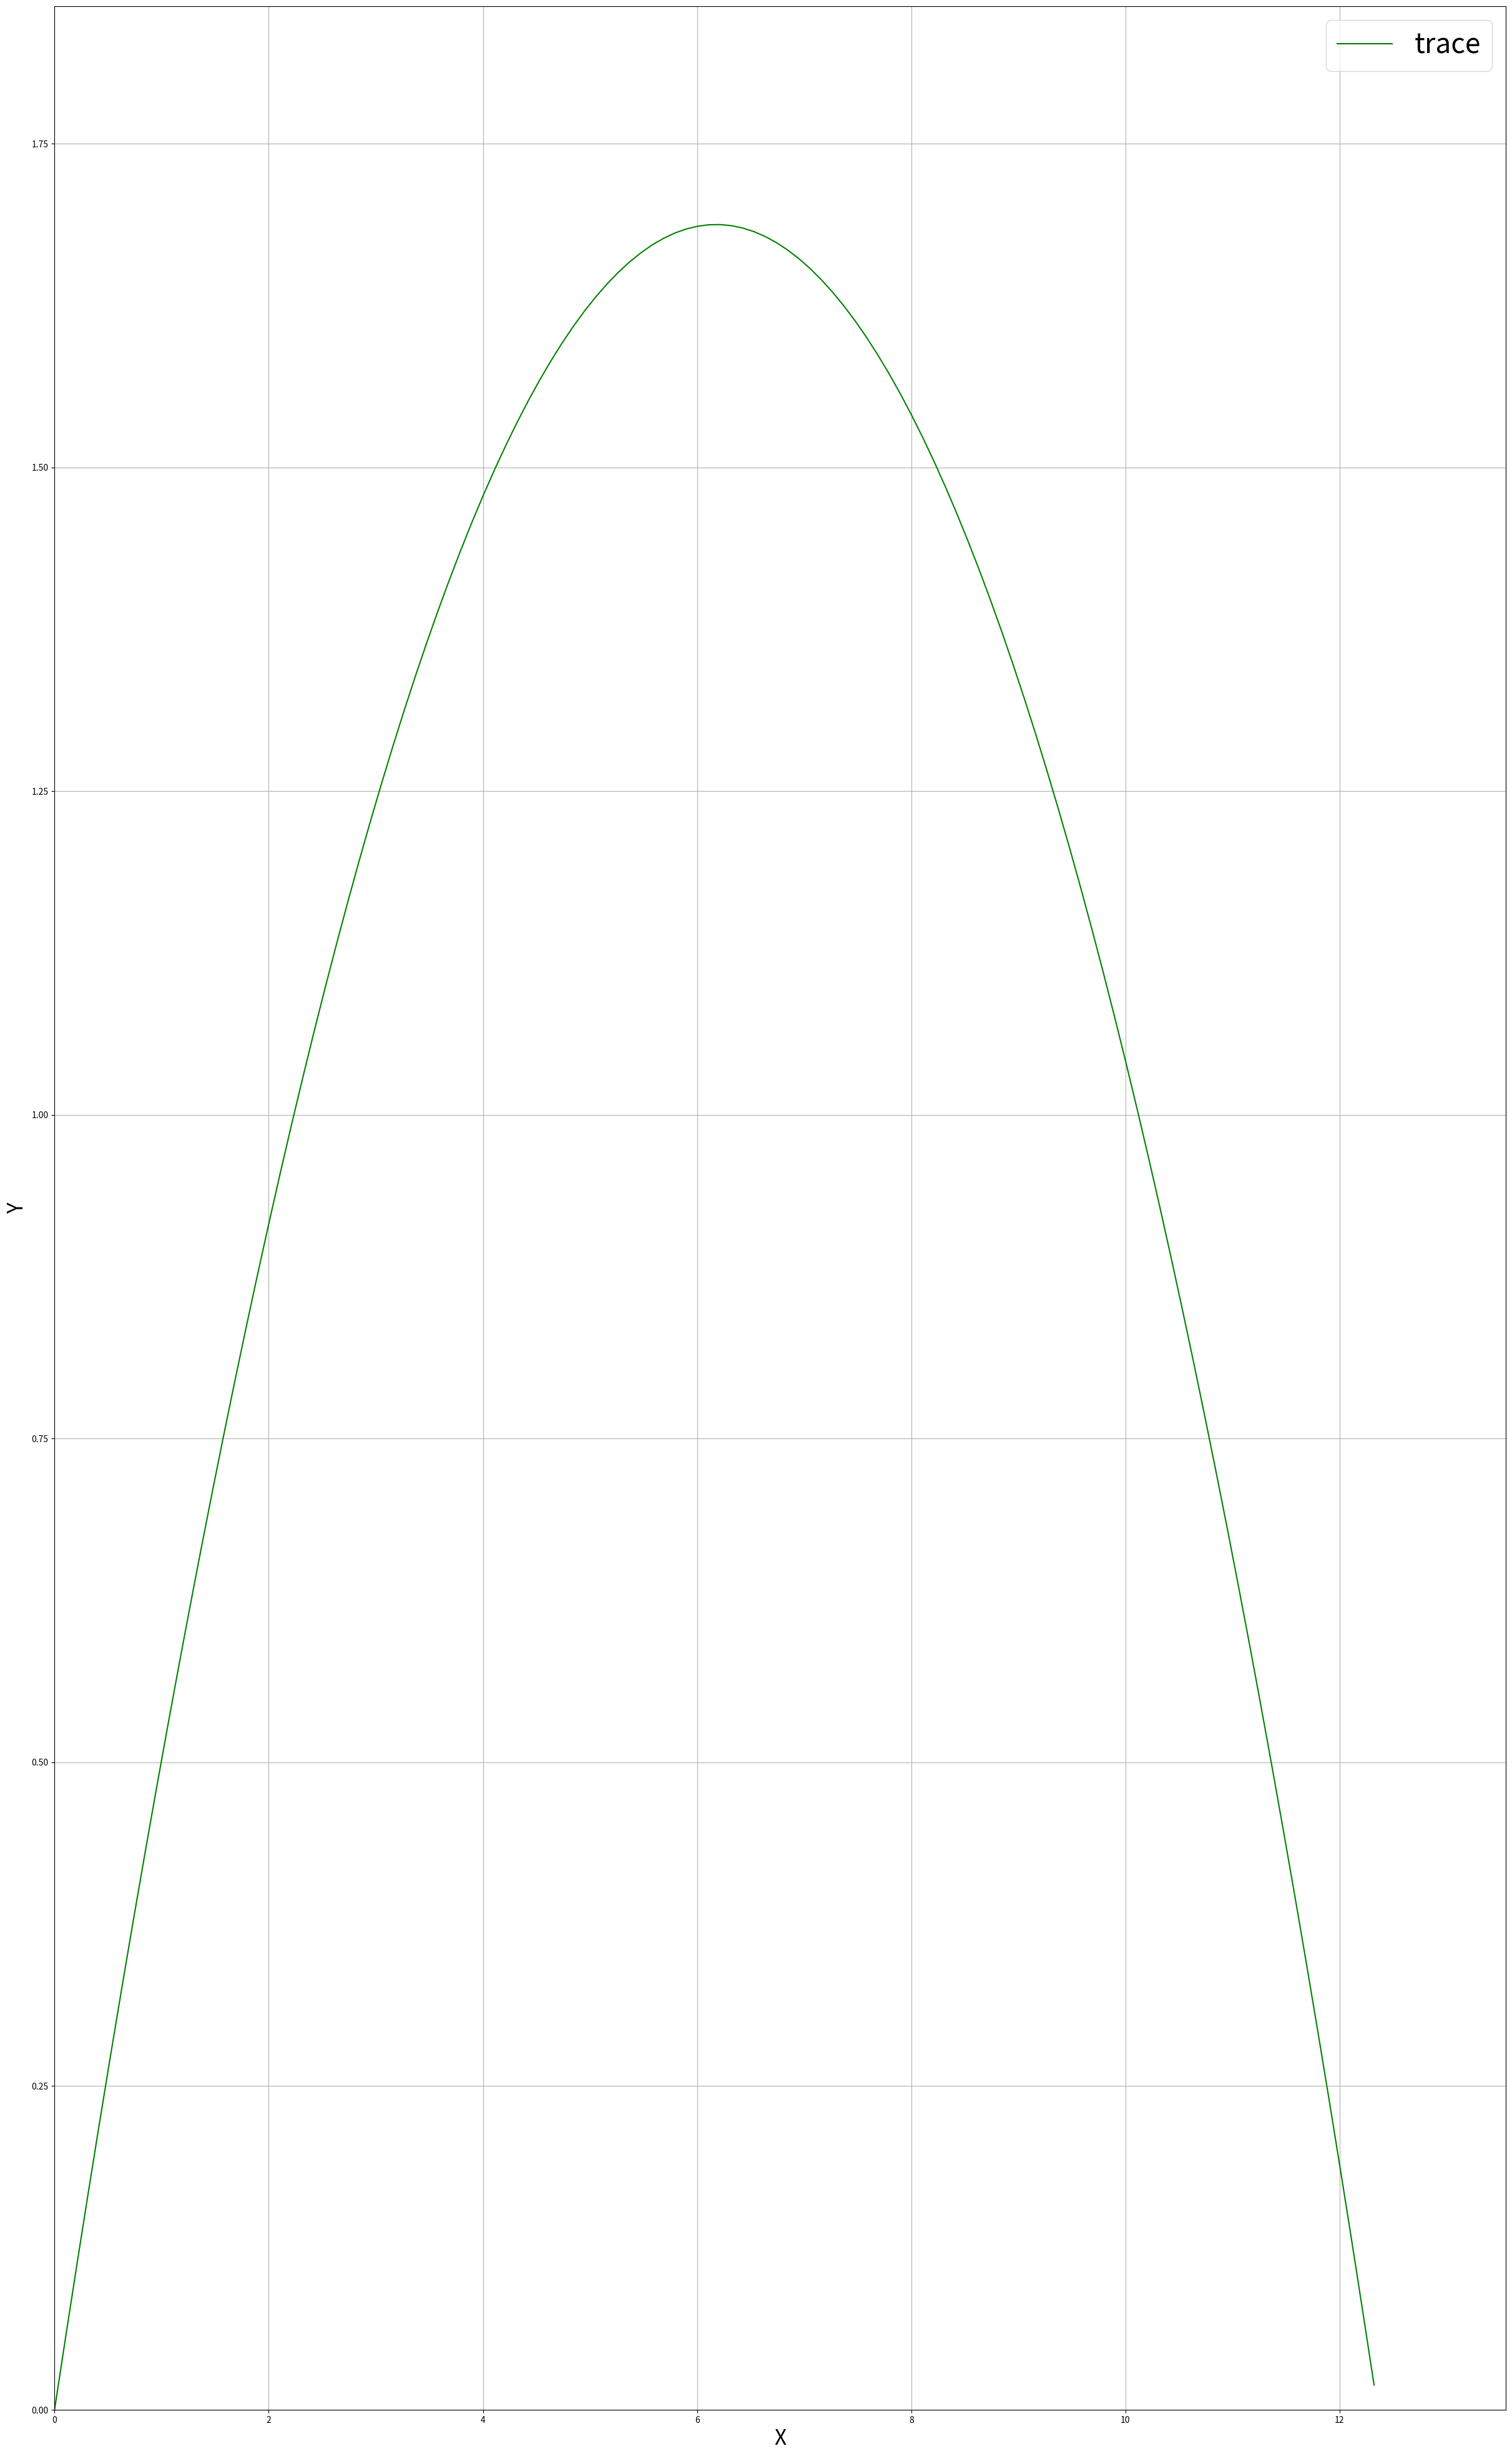

The matplotlib source for this figure:
import matplotlib.pyplot as plt
import numpy as np
# from jupyterthemes import jtplot
#
# jtplot.style('onedork')

g = 9.8066
v0 = 12
alpha = 0.5

def plot_trace(v0, alpha, file=None, **kwargs):
    # acceleration of gravity
    # time to max height
    tp = v0 * np.sin(alpha) / g
    # converting to time range
    t = np.arange(0, 2 * tp, 0.01)
    # x axis
    x = v0 * np.cos(alpha) * t
    # y axis
    y = v0 * np.sin(alpha) * t - g * (t**2) / 2
    # change size for figure
    plt.figure(figsize=(30, 50))
    plt.plot(x, y, **kwargs)
    # xlim
    plt.xlim([0, np.max(x) * 1.1])
    # ylim
    plt.ylim([0, np.max(y) * 1.1])
    # axis labels
    plt.xlabel('X', fontsize=24)
    plt.ylabel('Y', fontsize=24)
    # chart title
    plt.title(f'', fontsize=32)
    plt.grid(True)
    # set legend
    if 'label' in kwargs:
        plt.legend(loc='best', fontsize=32)

    if file is not None:
        plt.savefig(file)
# if __name__ == '__main__':
plot_trace(v0, alpha, label='trace', color='g')